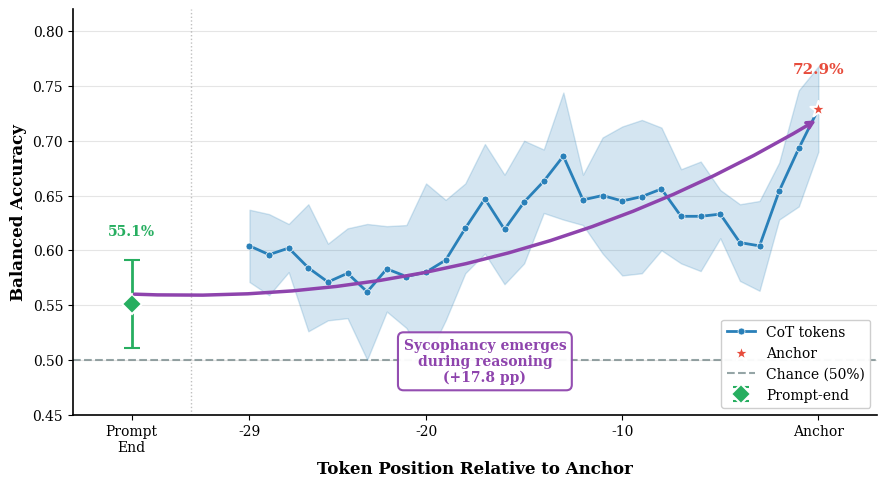

Python code for this plot: (Note: this script raises an exception after producing the figure.)
#!/usr/bin/env python3
"""
Generate publication-quality figure showing sycophancy emergence during reasoning.
Shows probe accuracy increasing from prompt-end (near chance) to anchor (72.9%).
"""

import matplotlib.pyplot as plt
import numpy as np

# Set up publication-quality settings
plt.rcParams.update({
    'font.family': 'serif',
    'font.serif': ['Times New Roman', 'DejaVu Serif'],
    'font.size': 11,
    'axes.labelsize': 12,
    'axes.titlesize': 13,
    'xtick.labelsize': 10,
    'ytick.labelsize': 10,
    'legend.fontsize': 10,
    'figure.dpi': 300,
    'savefig.dpi': 300,
    'savefig.bbox': 'tight',
    'axes.linewidth': 1.2,
})

# Data from TOKEN_TRAJECTORY_ANALYSIS.md
# Positions relative to anchor
positions = [-29, -28, -27, -26, -25, -24, -23, -22, -21, -20,
             -19, -18, -17, -16, -15, -14, -13, -12, -11, -10,
             -9, -8, -7, -6, -5, -4, -3, -2, -1, 0]

accuracies = [0.604, 0.596, 0.602, 0.584, 0.571, 0.579, 0.562, 0.583, 0.576, 0.580,
              0.591, 0.620, 0.647, 0.619, 0.644, 0.663, 0.686, 0.646, 0.650, 0.645,
              0.649, 0.656, 0.631, 0.631, 0.633, 0.607, 0.604, 0.654, 0.693, 0.729]

std_devs = [0.033, 0.037, 0.022, 0.058, 0.035, 0.041, 0.062, 0.039, 0.047, 0.081,
            0.055, 0.041, 0.050, 0.050, 0.056, 0.029, 0.058, 0.023, 0.053, 0.068,
            0.070, 0.056, 0.043, 0.050, 0.022, 0.035, 0.041, 0.026, 0.053, 0.039]

# Prompt-end data point (shown separately)
prompt_end_acc = 0.551
prompt_end_std = 0.040

fig, ax = plt.subplots(figsize=(9, 5))

# Plot the main trajectory line
positions_arr = np.array(positions)
accuracies_arr = np.array(accuracies)
std_arr = np.array(std_devs)

# Fill between for confidence interval
ax.fill_between(positions_arr, accuracies_arr - std_arr, accuracies_arr + std_arr,
                alpha=0.2, color='#2980b9')

# Main line
ax.plot(positions_arr, accuracies_arr, 'o-', color='#2980b9', linewidth=2,
        markersize=5, label='CoT tokens', markeredgecolor='white', markeredgewidth=0.5)

# Highlight anchor point
ax.scatter([0], [0.729], s=150, c='#e74c3c', marker='*', zorder=10,
           edgecolors='white', linewidths=1.5, label='Anchor')

# Prompt-end point (shown to the left with a gap)
prompt_x = -35
ax.errorbar([prompt_x], [prompt_end_acc], yerr=[prompt_end_std],
            fmt='D', color='#27ae60', markersize=10, capsize=6,
            markeredgecolor='white', markeredgewidth=1.5,
            label='Prompt-end', elinewidth=2, capthick=2)

# Chance line
ax.axhline(y=0.5, color='#95a5a6', linestyle='--', linewidth=1.5,
           label='Chance (50%)', zorder=0)

# Add annotation for prompt-end
ax.annotate(f'{prompt_end_acc:.1%}', xy=(prompt_x, prompt_end_acc + prompt_end_std + 0.02),
            ha='center', va='bottom', fontsize=10, fontweight='bold', color='#27ae60')

# Add annotation for anchor
ax.annotate(f'{0.729:.1%}', xy=(0, 0.729 + 0.03),
            ha='center', va='bottom', fontsize=11, fontweight='bold', color='#e74c3c')

# Arrow showing the emergence
ax.annotate('', xy=(0, 0.72), xytext=(prompt_x, 0.56),
            arrowprops=dict(arrowstyle='->', color='#8e44ad', lw=2.5,
                           connectionstyle='arc3,rad=0.15'))
ax.text(-17, 0.52, 'Sycophancy emerges\nduring reasoning\n(+17.8 pp)',
        ha='center', va='top', fontsize=10, fontweight='bold', color='#8e44ad',
        bbox=dict(boxstyle='round,pad=0.4', facecolor='white',
                  edgecolor='#8e44ad', linewidth=1.5, alpha=0.95))

# Add vertical separator between prompt-end and CoT
ax.axvline(x=-32, color='gray', linestyle=':', linewidth=1, alpha=0.5)

# Labels
ax.set_xlabel('Token Position Relative to Anchor', fontweight='bold')
ax.set_ylabel('Balanced Accuracy', fontweight='bold')

# X-axis formatting
ax.set_xlim(-38, 3)
ax.set_ylim(0.45, 0.82)

# Custom x-ticks
xticks = [-35, -29, -20, -10, 0]
xticklabels = ['Prompt\nEnd', '-29', '-20', '-10', 'Anchor']
ax.set_xticks(xticks)
ax.set_xticklabels(xticklabels)

# Grid
ax.yaxis.grid(True, linestyle='-', alpha=0.2, color='gray')
ax.set_axisbelow(True)

# Legend
ax.legend(loc='lower right', framealpha=0.95)

# Remove top and right spines
ax.spines['top'].set_visible(False)
ax.spines['right'].set_visible(False)

plt.tight_layout()
plt.savefig('figures/sycophancy_emergence.pdf', format='pdf')
plt.savefig('figures/sycophancy_emergence.png', format='png')
print("Saved figures/sycophancy_emergence.pdf and .png")
